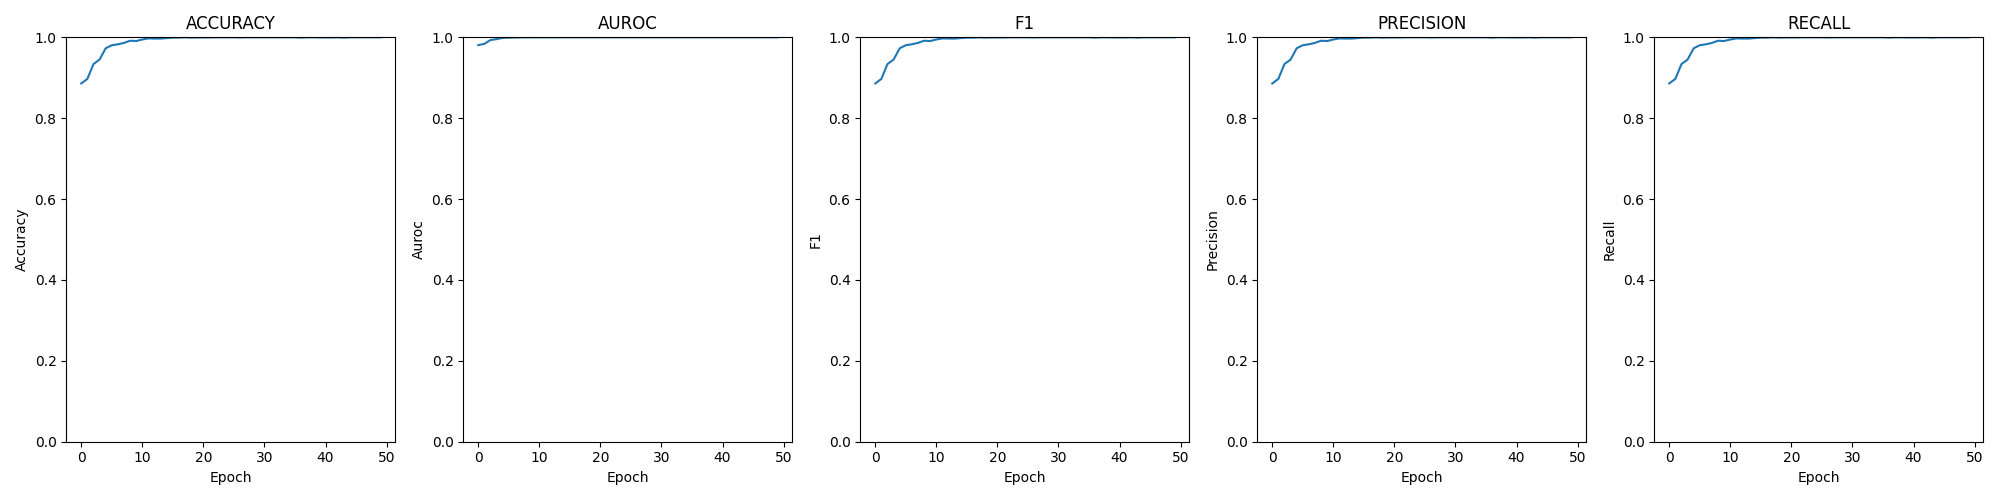

The data file committed next to this chart (first rows):
epoch; loss; time; accuracy; auroc; confusion; f1; precision; recall
0; 0.01172; 00:01:54; 0.886; 0.9807; [[607, 42, 5, 6], [56, 572, 29, 5], [4, …; 0.8859; 0.8859; 0.886
1; 0.00959; 00:01:34; 0.8971; 0.9839; [[597, 48, 10, 5], [51, 578, 26, 7], [4,…; 0.8971; 0.8971; 0.8971
2; 0.00570; 00:01:54; 0.9338; 0.9933; [[620, 28, 9, 3], [27, 612, 18, 5], [2, …; 0.9339; 0.934; 0.9338
3; 0.00460; 00:01:56; 0.9449; 0.9956; [[631, 20, 6, 3], [31, 616, 14, 1], [0, …; 0.9449; 0.9449; 0.9449
4; 0.00265; 00:01:56; 0.9728; 0.9986; [[645, 12, 2, 1], [13, 639, 10, 0], [1, …; 0.9729; 0.9729; 0.9728
5; 0.00208; 00:01:49; 0.9805; 0.9992; [[652, 7, 1, 0], [8, 647, 7, 0], [1, 7, …; 0.9805; 0.9805; 0.9805
6; 0.00174; 00:01:53; 0.9828; 0.9995; [[652, 5, 1, 2], [5, 649, 7, 1], [1, 6, …; 0.9828; 0.9828; 0.9828
7; 0.00134; 00:01:45; 0.9862; 0.9998; [[650, 4, 6, 0], [2, 654, 4, 2], [0, 3, …; 0.9862; 0.9863; 0.9862
8; 0.00102; 00:01:24; 0.9916; 0.9999; [[654, 6, 0, 0], [1, 659, 1, 1], [0, 2, …; 0.9916; 0.9916; 0.9916
9; 0.00089; 00:01:59; 0.9908; 0.9999; [[654, 3, 3, 0], [1, 657, 4, 0], [0, 2, …; 0.9908; 0.9909; 0.9908
10; 0.00068; 00:01:29; 0.9947; 0.9999; [[658, 2, 0, 0], [2, 658, 2, 0], [1, 2, …; 0.9947; 0.9947; 0.9947
11; 0.00052; 00:01:36; 0.9973; 1; [[658, 2, 0, 0], [0, 659, 2, 1], [0, 0, …; 0.9973; 0.9973; 0.9973
12; 0.00050; 00:01:32; 0.9969; 0.9999; [[659, 1, 0, 0], [1, 659, 2, 0], [0, 3, …; 0.9969; 0.9969; 0.9969
13; 0.00042; 00:01:30; 0.9969; 1; [[658, 2, 0, 0], [2, 658, 2, 0], [0, 0, …; 0.9969; 0.9969; 0.9969
14; 0.00035; 00:01:28; 0.9981; 1; [[659, 1, 0, 0], [2, 660, 0, 0], [0, 1, …; 0.9981; 0.9981; 0.9981
15; 0.00026; 00:01:29; 0.9992; 1; [[659, 0, 1, 0], [1, 661, 0, 0], [0, 0, …; 0.9992; 0.9992; 0.9992
16; 0.00022; 00:01:27; 0.9992; 1; [[659, 1, 0, 0], [1, 661, 0, 0], [0, 0, …; 0.9992; 0.9992; 0.9992
17; 0.00023; 00:01:37; 1; 1; [[660, 0, 0, 0], [0, 662, 0, 0], [0, 0, …; 1; 1; 1
18; 0.00021; 00:01:27; 0.9992; 1; [[659, 1, 0, 0], [0, 662, 0, 0], [0, 0, …; 0.9992; 0.9992; 0.9992
19; 0.00016; 00:01:31; 0.9996; 1; [[660, 0, 0, 0], [0, 661, 1, 0], [0, 0, …; 0.9996; 0.9996; 0.9996
20; 0.00017; 00:01:26; 0.9996; 1; [[660, 0, 0, 0], [1, 661, 0, 0], [0, 0, …; 0.9996; 0.9996; 0.9996
21; 0.00012; 00:01:52; 0.9996; 1; [[660, 0, 0, 0], [0, 662, 0, 0], [0, 1, …; 0.9996; 0.9996; 0.9996
22; 0.00011; 00:01:50; 1; 1; [[660, 0, 0, 0], [0, 662, 0, 0], [0, 0, …; 1; 1; 1
23; 0.00009; 00:01:30; 1; 1; [[660, 0, 0, 0], [0, 662, 0, 0], [0, 0, …; 1; 1; 1
24; 0.00009; 00:01:44; 1; 1; [[660, 0, 0, 0], [0, 662, 0, 0], [0, 0, …; 1; 1; 1
25; 0.00009; 00:01:29; 1; 1; [[660, 0, 0, 0], [0, 662, 0, 0], [0, 0, …; 1; 1; 1
26; 0.00009; 00:01:54; 0.9996; 1; [[659, 1, 0, 0], [0, 662, 0, 0], [0, 0, …; 0.9996; 0.9996; 0.9996
27; 0.00008; 00:01:57; 1; 1; [[660, 0, 0, 0], [0, 662, 0, 0], [0, 0, …; 1; 1; 1
28; 0.00007; 00:01:30; 1; 1; [[660, 0, 0, 0], [0, 662, 0, 0], [0, 0, …; 1; 1; 1
29; 0.00009; 00:01:32; 1; 1; [[660, 0, 0, 0], [0, 662, 0, 0], [0, 0, …; 1; 1; 1
30; 0.00008; 00:01:39; 1; 1; [[660, 0, 0, 0], [0, 662, 0, 0], [0, 0, …; 1; 1; 1
31; 0.00007; 00:01:29; 1; 1; [[660, 0, 0, 0], [0, 662, 0, 0], [0, 0, …; 1; 1; 1
32; 0.00006; 00:01:30; 1; 1; [[660, 0, 0, 0], [0, 662, 0, 0], [0, 0, …; 1; 1; 1
33; 0.00009; 00:01:35; 1; 1; [[660, 0, 0, 0], [0, 662, 0, 0], [0, 0, …; 1; 1; 1
34; 0.00007; 00:01:31; 1; 1; [[660, 0, 0, 0], [0, 662, 0, 0], [0, 0, …; 1; 1; 1
35; 0.00006; 00:01:47; 1; 1; [[660, 0, 0, 0], [0, 662, 0, 0], [0, 0, …; 1; 1; 1
36; 0.00014; 00:01:43; 0.9992; 1; [[660, 0, 0, 0], [0, 662, 0, 0], [0, 0, …; 0.9992; 0.9992; 0.9992
37; 0.00008; 00:01:49; 1; 1; [[660, 0, 0, 0], [0, 662, 0, 0], [0, 0, …; 1; 1; 1
38; 0.00006; 00:01:43; 1; 1; [[660, 0, 0, 0], [0, 662, 0, 0], [0, 0, …; 1; 1; 1
39; 0.00008; 00:01:44; 0.9996; 1; [[660, 0, 0, 0], [0, 662, 0, 0], [0, 0, …; 0.9996; 0.9996; 0.9996
40; 0.00011; 00:01:27; 0.9996; 1; [[660, 0, 0, 0], [0, 662, 0, 0], [0, 0, …; 0.9996; 0.9996; 0.9996
41; 0.00008; 00:01:44; 0.9996; 1; [[660, 0, 0, 0], [0, 662, 0, 0], [0, 0, …; 0.9996; 0.9996; 0.9996
42; 0.00007; 00:01:44; 1; 1; [[660, 0, 0, 0], [0, 662, 0, 0], [0, 0, …; 1; 1; 1
43; 0.00012; 00:01:39; 0.9992; 1; [[659, 1, 0, 0], [0, 662, 0, 0], [0, 0, …; 0.9992; 0.9992; 0.9992
44; 0.00008; 00:01:46; 1; 1; [[660, 0, 0, 0], [0, 662, 0, 0], [0, 0, …; 1; 1; 1
45; 0.00007; 00:01:49; 1; 1; [[660, 0, 0, 0], [0, 662, 0, 0], [0, 0, …; 1; 1; 1
46; 0.00007; 00:01:54; 1; 1; [[660, 0, 0, 0], [0, 662, 0, 0], [0, 0, …; 1; 1; 1
47; 0.00008; 00:01:33; 1; 1; [[660, 0, 0, 0], [0, 662, 0, 0], [0, 0, …; 1; 1; 1
48; 0.00006; 00:01:54; 1; 1; [[660, 0, 0, 0], [0, 662, 0, 0], [0, 0, …; 1; 1; 1
49; 0.00005; 00:01:47; 1; 1; [[660, 0, 0, 0], [0, 662, 0, 0], [0, 0, …; 1; 1; 1
